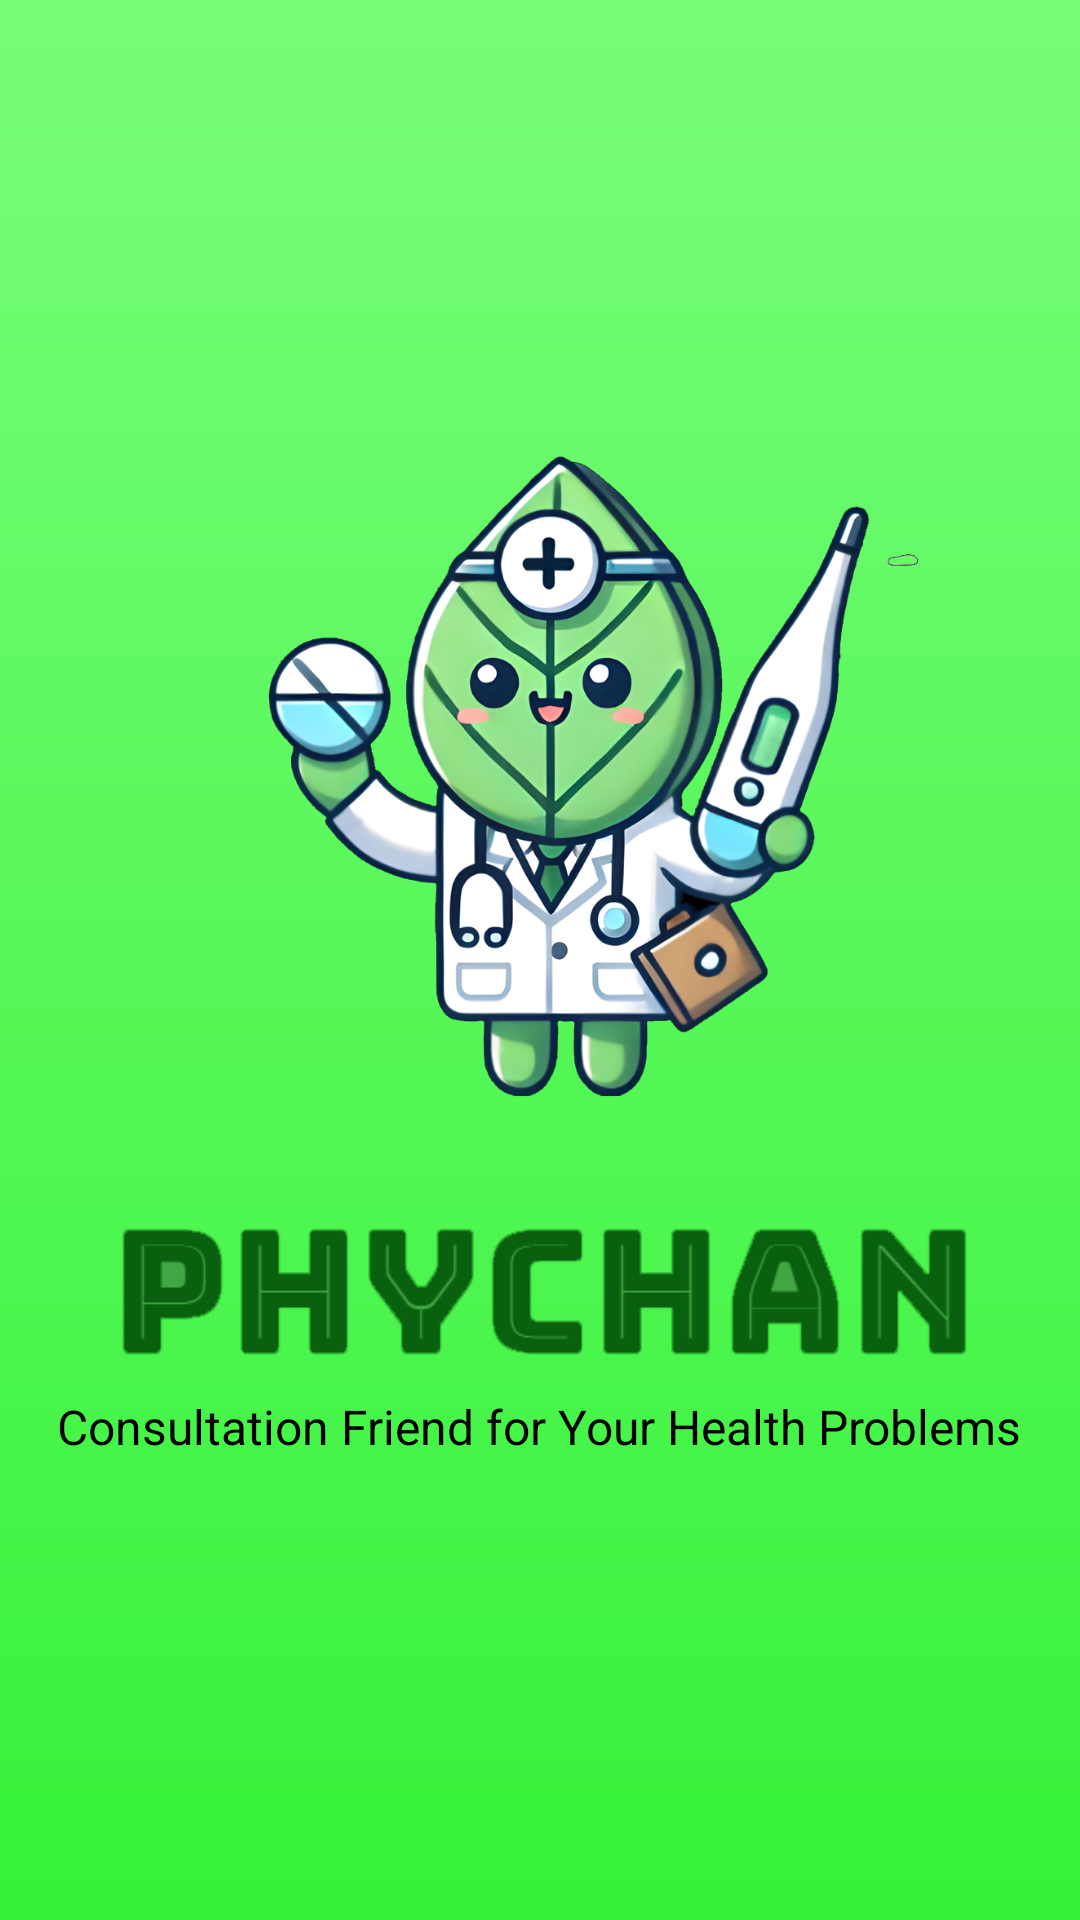

Layout XML and referenced resources for this Android screen:
<!-- AndroidManifest.xml: application theme Theme.PyChan -->
<!-- res/layout/activity_splash_screen.xml -->
<?xml version="1.0" encoding="utf-8"?>

<LinearLayout xmlns:android="http://schemas.android.com/apk/res/android"
    xmlns:app="http://schemas.android.com/apk/res-auto"
    xmlns:tools="http://schemas.android.com/tools"
    android:layout_width="match_parent"
    android:layout_height="match_parent"
    android:background="@drawable/gradient_background"
    android:gravity="center"
    android:orientation="vertical"
    android:padding="16dp"
    tools:context=".ui.activity.SplashScreenActivity">

    
    <ImageView
        android:id="@+id/logoimageView"
        android:layout_width="272dp"
        android:layout_height="272dp"
        app:layout_constraintBottom_toBottomOf="parent"
        app:layout_constraintEnd_toEndOf="parent"
        app:layout_constraintStart_toStartOf="parent"
        app:layout_constraintTop_toTopOf="parent"
        app:srcCompat="@drawable/logo" />

    
    <ImageView
        android:id="@+id/PhyChanimageView2"
        android:layout_width="298dp"
        android:layout_height="71dp"
        app:layout_constraintBottom_toBottomOf="parent"
        app:layout_constraintEnd_toEndOf="parent"
        app:layout_constraintStart_toStartOf="parent"
        app:layout_constraintTop_toTopOf="parent"
        app:srcCompat="@drawable/pychan" />


    
    <TextView
        android:id="@+id/descriptionTextView"
        android:layout_width="wrap_content"
        android:layout_height="wrap_content"
        android:layout_marginBottom="32dp"
        android:gravity="center"
        android:text="Consultation Friend for Your Health Problems"
        android:textColor="@color/black"
        android:textSize="16sp" />

</LinearLayout>
<!-- resources referenced by this layout -->
<resources>
  <color name="black">#FF000000</color>
  <!-- drawable gradient_background (drawable) -->
  <?xml version="1.0" encoding="utf-8"?>
  
  <layer-list xmlns:android="http://schemas.android.com/apk/res/android">
      <item>
          <shape>
              <gradient
                  android:angle="10"
                  android:startColor="#78FD79"
                  android:endColor="#36F239"
                  android:type="linear" />
          </shape>
      </item>
  </layer-list>
  <!-- drawable logo: png bitmap (drawable, 601479 bytes) -->
  <!-- drawable pychan: png bitmap (drawable, 10171 bytes) -->
  <style name="Theme.PyChan" parent="Base.Theme.PyChan" />
  <style name="Base.Theme.PyChan" parent="Theme.Material3.DayNight.NoActionBar">
          
          
      </style>
</resources>
